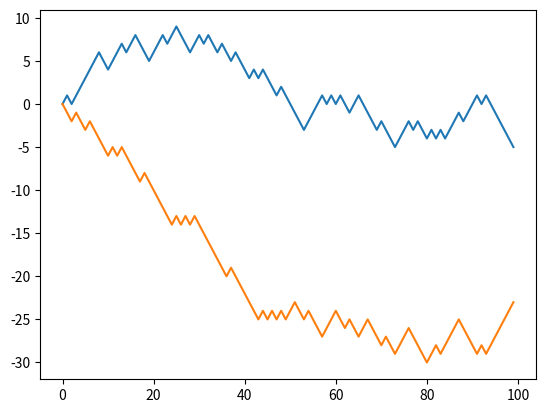

Reproduce this figure in Python.
# -*- coding: utf-8 -*-
"""
Created on Thu Jan 17 09:42:32 2019
"1D Random Walks"
[redacted]
"""
from random import random
import numpy as np
import matplotlib.pyplot as plt

#number of particles
N = 100
itrs = 100
x = np.zeros((N,itrs))

##function for movement
#def move(temp):
#    if random() <= 0.5:
#        return temp + 1
#    else: return temp -1

for i in range(1,itrs):
    for j in range(N):
        if random() >= 0.5:
            x[j][i] = x[j][i-1] - 1
        else:
            x[j][i] = x[j][i-1] + 1
        
#plotting individual trajectories
plt.plot(x[0])
plt.plot(x[1])